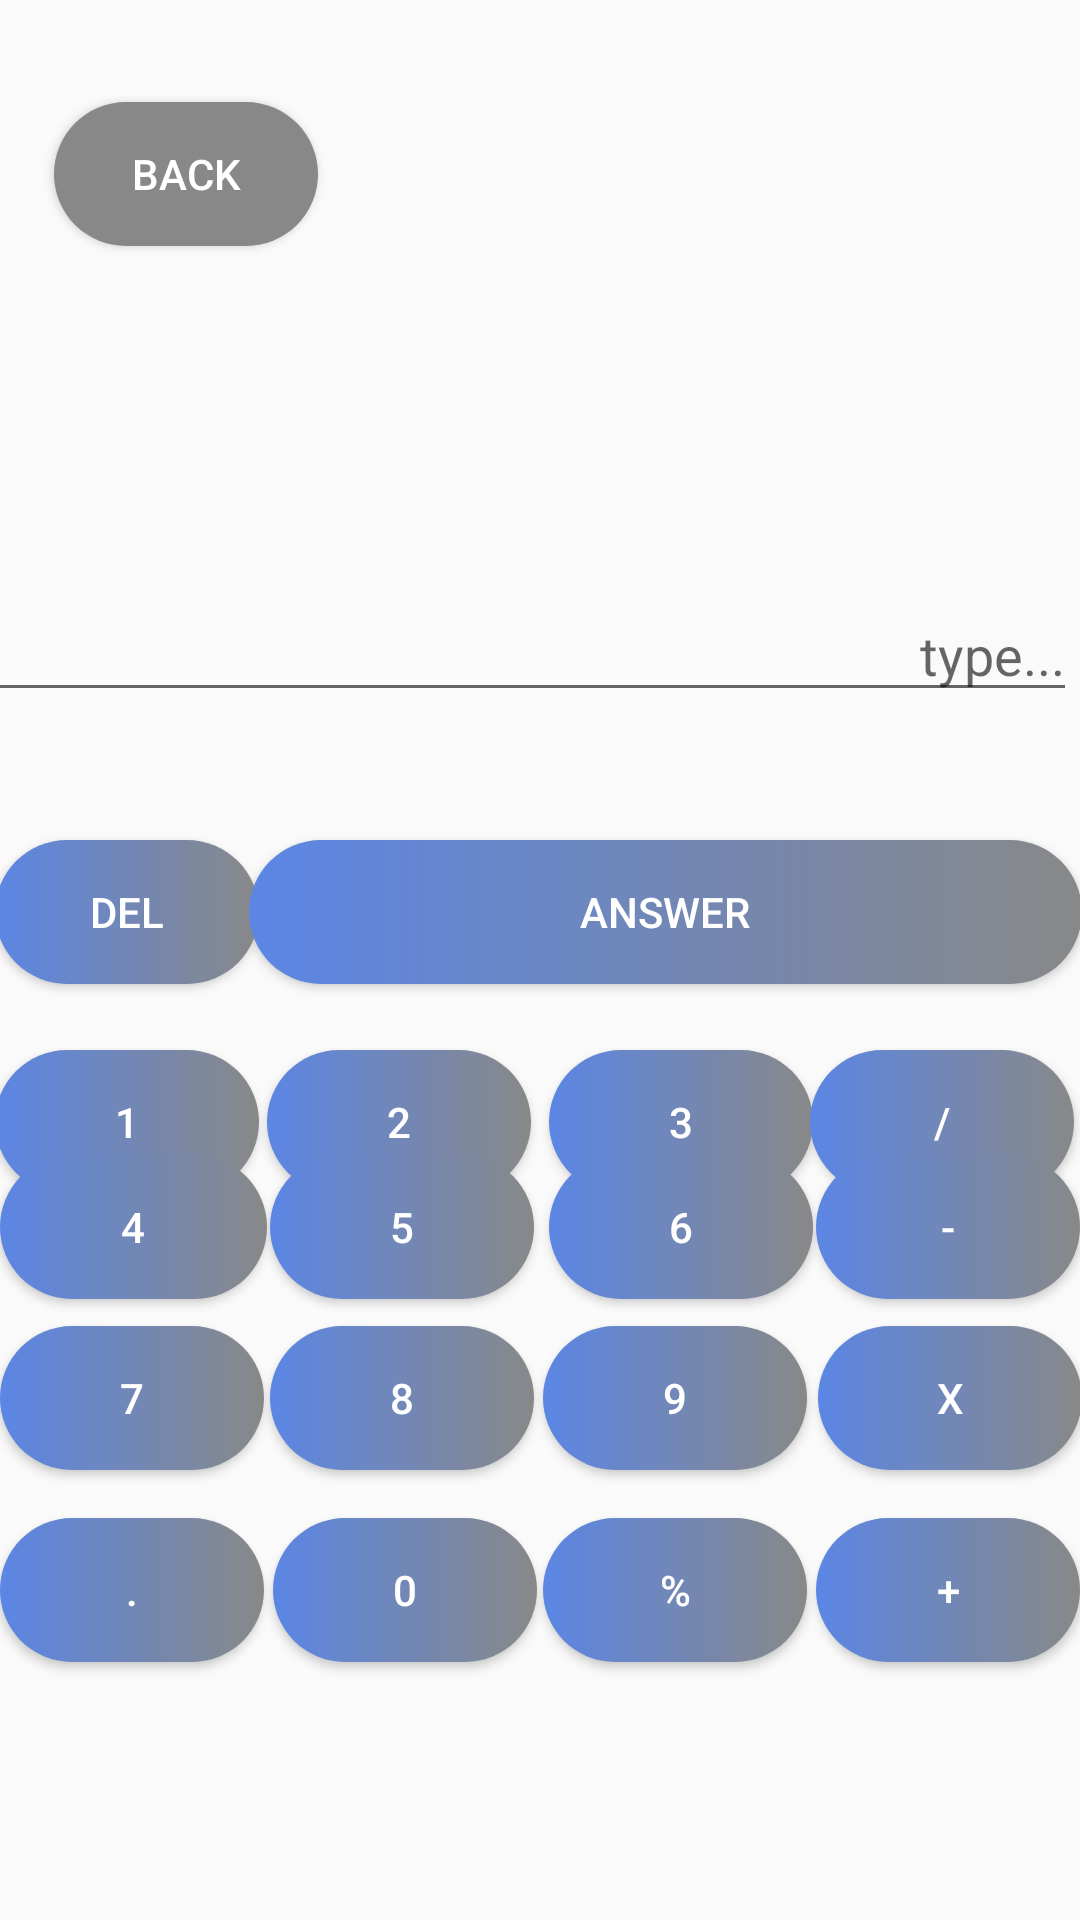

The Android layout XML behind this screen, and the referenced resources:
<!-- AndroidManifest.xml: application theme Theme.Multi_apps -->
<!-- res/layout/activity_calculator_app.xml -->
<?xml version="1.0" encoding="utf-8"?>
<RelativeLayout xmlns:android="http://schemas.android.com/apk/res/android"
    xmlns:app="http://schemas.android.com/apk/res-auto"
    xmlns:tools="http://schemas.android.com/tools"
    android:layout_width="match_parent"
    android:layout_height="match_parent"
    tools:context=".MainActivity">



    <Button
        android:id="@+id/buttonDel"
        android:layout_width="wrap_content"
        android:layout_height="wrap_content"
        android:layout_alignParentStart="true"
        android:layout_alignParentTop="true"
        android:layout_marginStart="-2dp"
        android:layout_marginTop="280dp"
        android:text="DEL"
        android:layout_alignParentLeft="true"
        android:layout_marginLeft="-2dp"
        android:background="@drawable/bluetbtnbg"
        android:textColor="@color/white"/>

    <Button
        android:id="@+id/buttoneql"
        android:layout_width="match_parent"
        android:layout_height="wrap_content"
        android:layout_alignParentStart="true"
        android:layout_alignParentLeft="true"
        android:layout_alignParentTop="true"
        android:layout_alignParentEnd="true"
        android:layout_marginStart="83dp"
        android:layout_marginLeft="83dp"
        android:layout_marginTop="280dp"
        android:layout_marginEnd="-1dp"
        android:text="ANSWER"
        android:layout_alignParentRight="true"
        android:layout_marginRight="-1dp"
        android:background="@drawable/bluetbtnbg"
        android:textColor="@color/white"
        />

    <Button
        android:id="@+id/b1"
        android:layout_width="wrap_content"
        android:layout_height="wrap_content"
        android:layout_alignParentStart="true"
        android:layout_alignParentTop="true"
        android:layout_centerVertical="false"
        android:layout_marginStart="-2dp"
        android:layout_marginLeft="18dp"
        android:layout_marginTop="350dp"
        android:layout_marginBottom="0dp"
        android:text="1"
        android:layout_alignParentLeft="true"
        android:background="@drawable/bluetbtnbg"
        android:textColor="@color/white"/>

    <Button
        android:id="@+id/b2"
        android:layout_width="wrap_content"
        android:layout_height="wrap_content"
        android:layout_alignParentStart="true"
        android:layout_alignParentLeft="true"
        android:layout_alignParentTop="true"
        android:layout_centerVertical="true"
        android:layout_marginStart="89dp"
        android:layout_marginLeft="89dp"
        android:layout_marginTop="350dp"
        android:layout_marginBottom="0dp"
        android:text="2"
        android:background="@drawable/bluetbtnbg"
        android:textColor="@color/white"/>

    <Button
        android:id="@+id/b3"
        android:layout_width="wrap_content"
        android:layout_height="wrap_content"
        android:layout_alignParentTop="true"
        android:layout_alignParentEnd="true"
        android:layout_alignParentRight="true"
        android:layout_centerVertical="true"
        android:layout_marginStart="0dp"
        android:layout_marginLeft="0dp"
        android:layout_marginTop="350dp"
        android:layout_marginEnd="89dp"
        android:layout_marginRight="89dp"
        android:layout_marginBottom="0dp"
        android:text="3"
        android:visibility="visible"
        android:background="@drawable/bluetbtnbg"
        android:textColor="@color/white"/>

    <Button
        android:id="@+id/biv"
        android:layout_width="wrap_content"
        android:layout_height="wrap_content"
        android:layout_alignParentTop="true"
        android:layout_alignParentEnd="true"
        android:layout_alignParentRight="true"
        android:layout_centerVertical="true"
        android:layout_marginStart="0dp"
        android:layout_marginLeft="0dp"
        android:layout_marginTop="350dp"
        android:layout_marginEnd="2dp"
        android:layout_marginRight="2dp"
        android:layout_marginBottom="0dp"
        android:text="/"
        android:background="@drawable/bluetbtnbg"
        android:textColor="@color/white"/>

    <Button
        android:id="@+id/b4"
        android:layout_width="89dp"
        android:layout_height="wrap_content"
        android:layout_alignParentStart="true"
        android:layout_alignParentBottom="true"
        android:layout_marginStart="0dp"
        android:layout_marginBottom="207dp"
        android:text="4"
        android:layout_alignParentLeft="true"
        android:layout_marginLeft="0dp"
        android:background="@drawable/bluetbtnbg"
        android:textColor="@color/white"/>

    <Button
        android:id="@+id/b5"
        android:layout_width="wrap_content"
        android:layout_height="wrap_content"
        android:layout_alignParentStart="true"
        android:layout_alignParentLeft="true"
        android:layout_alignParentBottom="true"
        android:layout_marginStart="90dp"
        android:layout_marginLeft="90dp"
        android:layout_marginBottom="207dp"
        android:text="5"
        android:background="@drawable/bluetbtnbg"
        android:textColor="@color/white"/>

    <Button
        android:id="@+id/b6"
        android:layout_width="wrap_content"
        android:layout_height="wrap_content"
        android:layout_alignParentEnd="true"
        android:layout_alignParentRight="true"
        android:layout_alignParentBottom="true"
        android:layout_marginEnd="89dp"
        android:layout_marginRight="89dp"
        android:layout_marginBottom="207dp"
        android:text="6"
        android:background="@drawable/bluetbtnbg"
        android:textColor="@color/white"/>

    <Button
        android:id="@+id/bsub"
        android:layout_width="wrap_content"
        android:layout_height="wrap_content"
        android:layout_alignParentEnd="true"
        android:layout_alignParentRight="true"
        android:layout_alignParentBottom="true"
        android:layout_marginEnd="0dp"
        android:layout_marginRight="0dp"
        android:layout_marginBottom="207dp"
        android:text="-"
        android:background="@drawable/bluetbtnbg"
        android:textColor="@color/white"/>

    <Button
        android:id="@+id/b7"
        android:layout_width="wrap_content"
        android:layout_height="wrap_content"
        android:layout_alignParentStart="true"
        android:layout_alignParentBottom="true"
        android:layout_marginStart="0dp"
        android:layout_marginBottom="150dp"
        android:text="7"
        android:layout_alignParentLeft="true"
        android:layout_marginLeft="0dp"
        android:background="@drawable/bluetbtnbg"
        android:textColor="@color/white"/>

    <Button
        android:id="@+id/b8"
        android:layout_width="wrap_content"
        android:layout_height="wrap_content"
        android:layout_alignParentStart="true"
        android:layout_alignParentLeft="true"
        android:layout_alignParentBottom="true"
        android:layout_marginStart="90dp"
        android:layout_marginLeft="90dp"
        android:layout_marginBottom="150dp"
        android:text="8"
        android:background="@drawable/bluetbtnbg"
        android:textColor="@color/white"/>

    <Button
        android:id="@+id/b9"
        android:layout_width="wrap_content"
        android:layout_height="wrap_content"
        android:layout_alignParentEnd="true"
        android:layout_alignParentRight="true"
        android:layout_alignParentBottom="true"
        android:layout_marginEnd="91dp"
        android:layout_marginRight="91dp"
        android:layout_marginBottom="150dp"
        android:text="9"
        android:background="@drawable/bluetbtnbg"
        android:textColor="@color/white"/>

    <Button
        android:id="@+id/bmul"
        android:layout_width="wrap_content"
        android:layout_height="wrap_content"
        android:layout_alignParentEnd="true"
        android:layout_alignParentRight="true"
        android:layout_alignParentBottom="true"
        android:layout_marginEnd="-1dp"
        android:layout_marginRight="-1dp"
        android:layout_marginBottom="150dp"
        android:text="X"
        android:background="@drawable/bluetbtnbg"
        android:textColor="@color/white"/>

    <Button
        android:id="@+id/bDot"
        android:layout_width="wrap_content"
        android:layout_height="wrap_content"
        android:layout_alignParentStart="true"
        android:layout_alignParentBottom="true"
        android:layout_marginStart="0dp"
        android:layout_marginBottom="86dp"
        android:text="."
        android:layout_alignParentLeft="true"
        android:layout_marginLeft="0dp"
        android:background="@drawable/bluetbtnbg"
        android:textColor="@color/white"/>

    <Button
        android:id="@+id/b0"
        android:layout_width="wrap_content"
        android:layout_height="wrap_content"
        android:layout_alignParentStart="true"
        android:layout_alignParentLeft="true"
        android:layout_alignParentBottom="true"
        android:layout_marginStart="91dp"
        android:layout_marginLeft="91dp"
        android:layout_marginBottom="86dp"
        android:text="0"
        android:background="@drawable/bluetbtnbg"
        android:textColor="@color/white"/>

    <Button
        android:id="@+id/BRemain"
        android:layout_width="wrap_content"
        android:layout_height="wrap_content"
        android:layout_alignParentEnd="true"
        android:layout_alignParentRight="true"
        android:layout_alignParentBottom="true"
        android:layout_marginEnd="91dp"
        android:layout_marginRight="91dp"
        android:layout_marginBottom="86dp"
        android:text="%"
        android:background="@drawable/bluetbtnbg"
        android:textColor="@color/white"/>

    <Button
        android:id="@+id/badd"
        android:layout_width="wrap_content"
        android:layout_height="wrap_content"
        android:layout_alignParentEnd="true"
        android:layout_alignParentRight="true"
        android:layout_alignParentBottom="true"
        android:layout_marginEnd="0dp"
        android:layout_marginRight="0dp"
        android:layout_marginBottom="86dp"
        android:text="+"
        android:background="@drawable/bluetbtnbg"
        android:textColor="@color/white"/>

    <EditText
        android:id="@+id/editText"
        android:layout_width="match_parent"
        android:layout_height="wrap_content"

        android:layout_alignParentStart="true"
        android:layout_alignParentLeft="true"
        android:layout_alignParentTop="true"
        android:layout_alignParentEnd="true"
        android:layout_marginStart="-7dp"
        android:layout_marginLeft="-7dp"
        android:layout_marginTop="196dp"
        android:layout_marginEnd="1dp"
        android:ems="10"
        android:gravity="end"
        android:hint="type..."
        android:inputType="textPersonName"
        android:textAlignment="textEnd" />

    <Button
        android:id="@+id/back"
        android:layout_width="wrap_content"
        android:layout_height="wrap_content"
        android:layout_alignParentStart="true"
        android:layout_alignParentLeft="true"
        android:layout_alignParentTop="true"
        android:layout_marginStart="18dp"
        android:layout_marginLeft="18dp"
        android:layout_marginTop="34dp"
        android:text="BACK"
        android:textColor="@color/white"
        android:background="@drawable/backbtnclr"/>
</RelativeLayout>
<!-- resources referenced by this layout -->
<resources>
  <color name="white">#FFFFFFFF</color>
  <!-- drawable backbtnclr (drawable) -->
  <?xml version="1.0" encoding="utf-8"?>
  <shape xmlns:android="http://schemas.android.com/apk/res/android">
      <gradient android:startColor="#888888"
          android:endColor="#888888"></gradient>
      <corners android:radius="32dp"></corners>
  </shape>
  <!-- drawable bluetbtnbg (drawable) -->
  <?xml version="1.0" encoding="utf-8"?>
  <shape xmlns:android="http://schemas.android.com/apk/res/android">
      <gradient android:startColor="#5B86E5"
          android:endColor="#888888"></gradient>
      <corners android:radius="32dp"></corners>
  </shape>
  <style name="Theme.Multi_apps" parent="Theme.AppCompat.DayNight.NoActionBar">
          
          <item name="colorPrimary">@color/btnclr</item>
          <item name="colorPrimaryVariant">@color/black_shade_1</item>
          <item name="colorOnPrimary">@color/grey</item>
          
          <item name="colorSecondary">@color/teal_200</item>
          <item name="colorSecondaryVariant">@color/teal_700</item>
          <item name="colorOnSecondary">@color/black</item>
          
          <item name="android:statusBarColor" tools:targetApi="l">?attr/colorPrimaryVariant</item>
          
      </style>
  <color name="btnclr">#73C1EF</color>
  <color name="black_shade_1">#292D36</color>
  <color name="grey">#888888</color>
  <color name="teal_200">#FF03DAC5</color>
  <color name="teal_700">#FF018786</color>
  <color name="black">#FF000000</color>
</resources>
